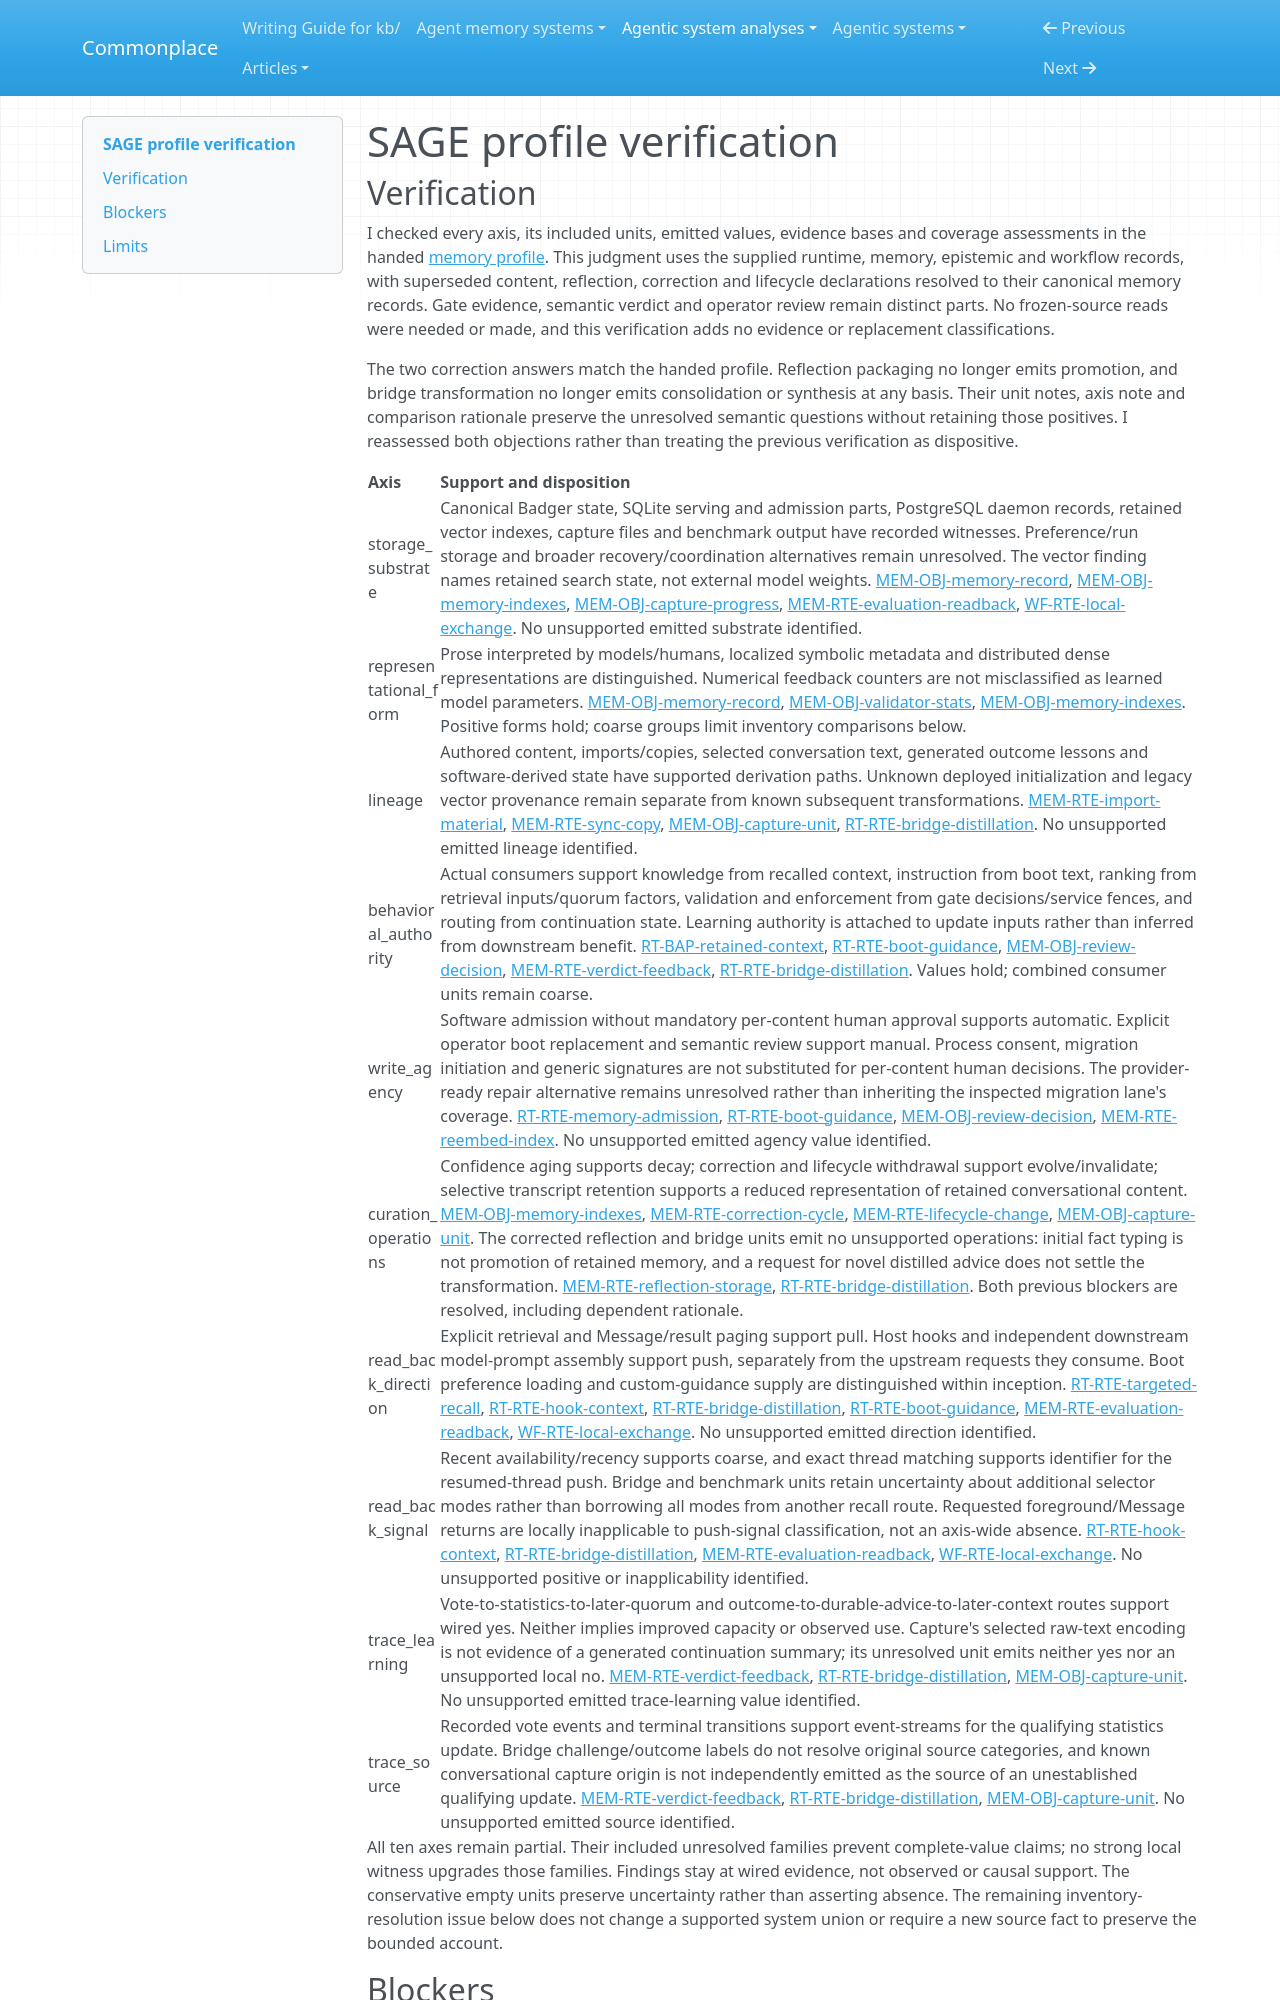

repository: zby/commonplace · page: agentic-system-analyses/retained/l33tdawg--sage/profile-verification/index.html · generator: mkdocs

---
type: agentic-system-analyses/types/agentic-system-verification.md
description: "Independent verification of SAGE's corrected ten-axis memory profile against accepted records at the frozen revision."
run-id: AAS-2026-10-15-sage-d3843de6d2dd-01
reviewed-boundary: e2e0242a421afbd356ed135d7d754a35b0ad5f14
---

# SAGE profile verification
